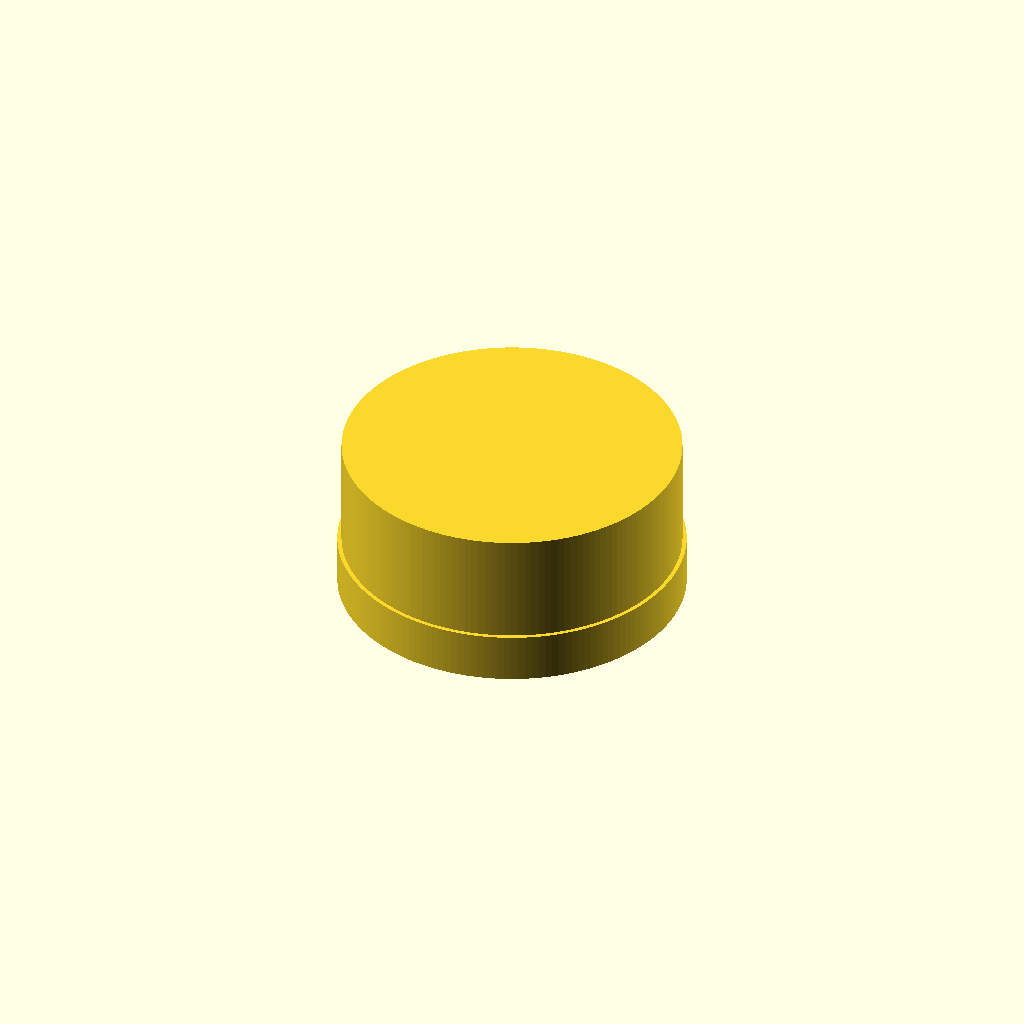
Cell 1 — every parameter at its default value.
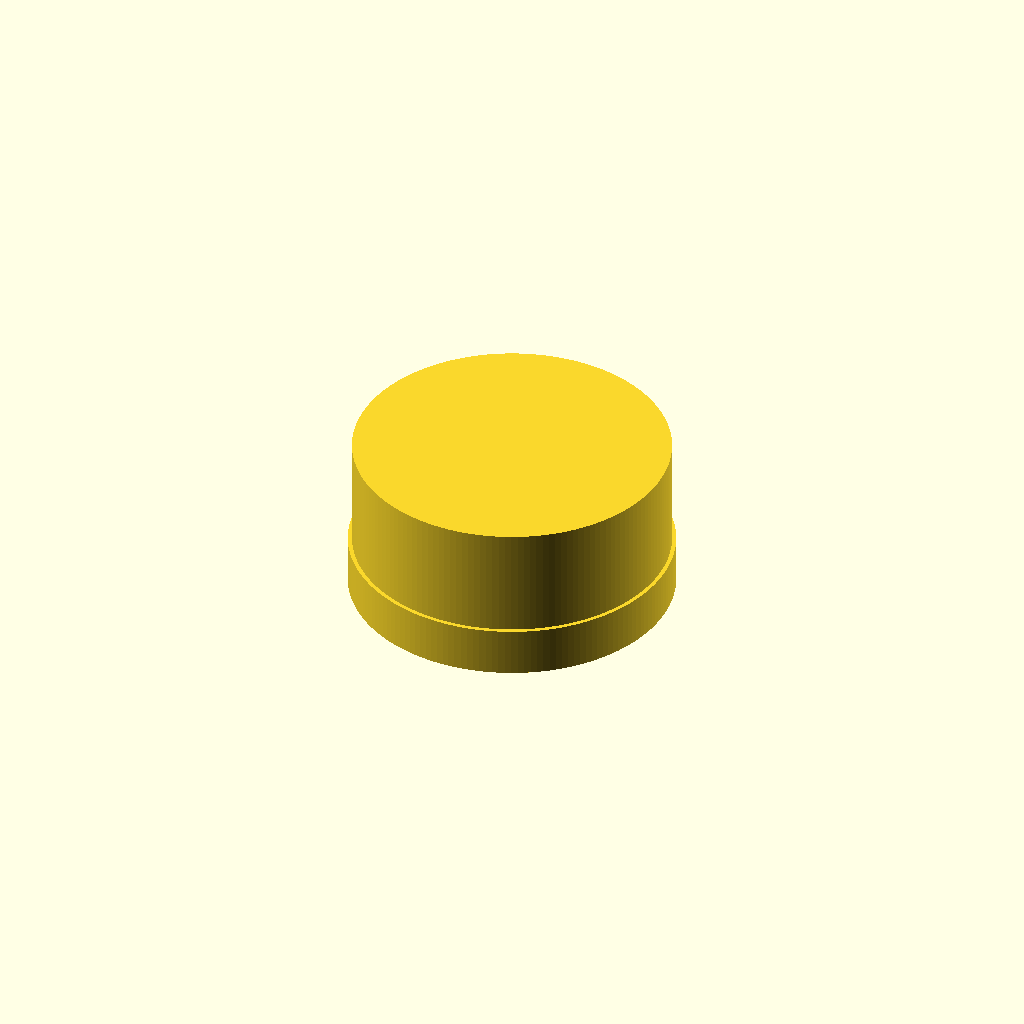
Cell 2: the same model with cap_wall_thickness_mm = 0.5.
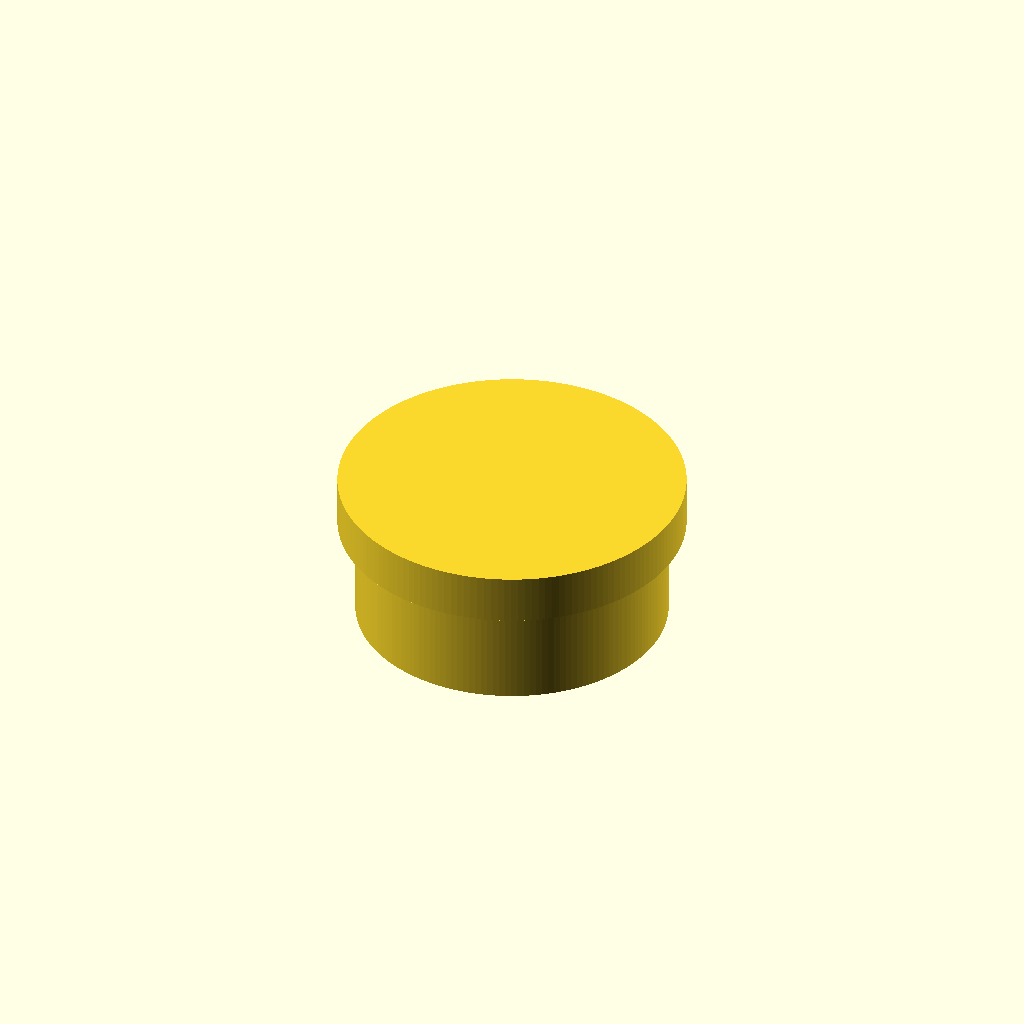
Cell 3: the same model with socket_insertion_depth_mm = 1.
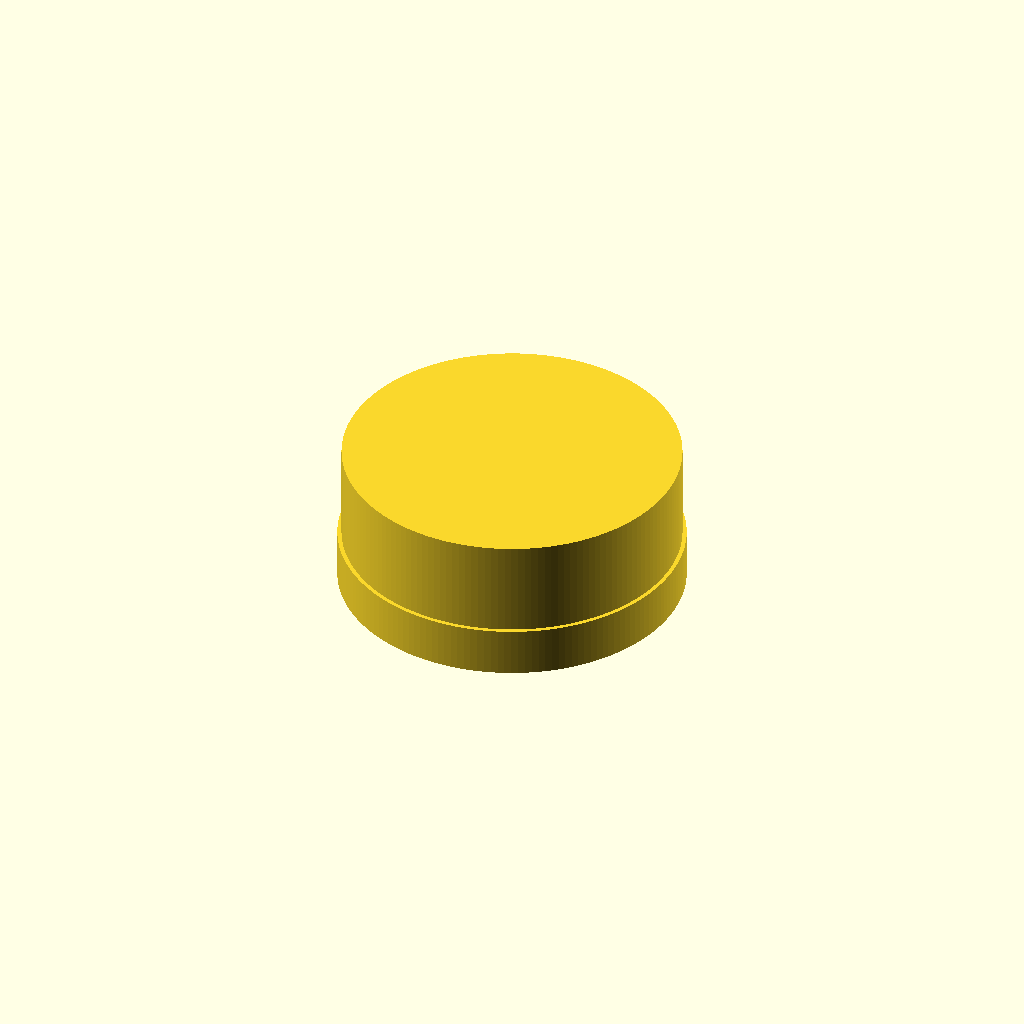
Cell 4: end_face_thickness_mm = 0.5 (everything else at default).
All cells are drawn from one camera (rotation 55°, 0°, 25°, orthographic, colour scheme Cornfield), so only the parameter changes between them.
Source of the model, results/craft/scad/ht_pipe__HT_75_cap.scad:
// Parameters
pipe_outer_diameter_mm = 75; //[60:150:1]
cap_wall_thickness_mm = 3; //[1.5:6:0.5]
socket_insertion_depth_mm = 35; //[20:70:1]
end_face_thickness_mm = 4; //[2:10:0.5]
clearance_mm = 0.3; //[0.1:1:0.05]
lead_in_chamfer_mm = 1; //[0.5:3:0.25]
outer_grip_band_height_mm = 12; //[6:30:1]
outer_grip_band_depth_mm = 1; //[0.5:3:0.25]
insertion_stop_shoulder_thickness_mm = 2; //[1:5:0.5]
connection_overlap_mm = 1; //[0.5:2:0.1]
pipe_stub_length_mm = 25; //[10:80:1]
pipe_stub_wall_mm = 2.5; //[1.5:5:0.5]

$fn = 160;

// Derived radii
pipe_or = pipe_outer_diameter_mm/2;
pipe_ir = pipe_or - pipe_stub_wall_mm;

cap_ir  = pipe_or + clearance_mm;                 // socket inner radius
cap_or  = cap_ir + cap_wall_thickness_mm;         // cap outer radius

// Heights
cap_h   = socket_insertion_depth_mm + end_face_thickness_mm;

// Z layout (cap centered at z=0)
cap_zmin = -cap_h/2;
cap_zmax =  cap_h/2;

// Socket opening at bottom, closed at top by end_face_thickness
socket_zmin = cap_zmin;
socket_zmax = cap_zmin + socket_insertion_depth_mm;

// Pipe stub placed so it inserts into socket with overlap
pipe_zmax = socket_zmax - connection_overlap_mm;
pipe_zmin = pipe_zmax - pipe_stub_length_mm;
pipe_zc   = (pipe_zmin + pipe_zmax)/2;

// Small robustness overlap for boolean ops
eps = 0.02;

// Cap geometry (hollow socket + closed end + grip band)
module ht_cap_75() {
  union() {
    // Main cap shell with internal cavity and lead-in chamfer
    difference() {
      // Outer body
      translate([0,0,(cap_zmin+cap_zmax)/2])
        cylinder(r=cap_or, h=cap_h, center=true);

      // Internal socket cavity (open at bottom, stops before top face)
      // Ensure it does NOT break through the closed end.
      translate([0,0,(socket_zmin + socket_zmax)/2])
        cylinder(r=cap_ir, h=(socket_zmax - socket_zmin) + eps, center=true);

      // Insertion stop shoulder ring (reduces ID slightly near socket end)
      // This creates a visible internal step.
      translate([0,0, socket_zmax - insertion_stop_shoulder_thickness_mm/2])
        cylinder(r=cap_ir - max(connection_overlap_mm, 0.6),
                 h=insertion_stop_shoulder_thickness_mm + eps,
                 center=true);

      // Lead-in chamfer at opening (bottom) on the INNER edge
      translate([0,0, socket_zmin + lead_in_chamfer_mm/2])
        cylinder(r1=cap_ir + lead_in_chamfer_mm,
                 r2=cap_ir,
                 h=lead_in_chamfer_mm + eps,
                 center=true);
    }

    // Outer grip band (connected, slightly larger OD)
    translate([0,0, cap_zmin + outer_grip_band_height_mm/2])
      cylinder(r=cap_or + outer_grip_band_depth_mm,
               h=outer_grip_band_height_mm,
               center=true);
  }
}

// Pipe stub (for visualization/assembly) - connected to cap via overlap
module ht_pipe_stub() {
  difference() {
    translate([0,0,pipe_zc])
      cylinder(r=pipe_or, h=pipe_stub_length_mm, center=true);

    translate([0,0,pipe_zc])
      cylinder(r=pipe_ir, h=pipe_stub_length_mm + eps, center=true);
  }
}

// One connected solid assembly
union() {
  ht_cap_75();
  ht_pipe_stub();
}
Customizer parameters (derived from the source; name, type, default, range or options):
pipe_outer_diameter_mm: number, default 75, range 1 to 60, step 150
cap_wall_thickness_mm: number, default 3, range 0.5 to 1.5, step 6
socket_insertion_depth_mm: number, default 35, range 1 to 20, step 70
end_face_thickness_mm: number, default 4, range 0.5 to 2, step 10
clearance_mm: number, default 0.3, range 0.05 to 0.1, step 1
lead_in_chamfer_mm: number, default 1, range 0.25 to 0.5, step 3
outer_grip_band_height_mm: number, default 12, range 1 to 6, step 30
outer_grip_band_depth_mm: number, default 1, range 0.25 to 0.5, step 3
insertion_stop_shoulder_thickness_mm: number, default 2, range 0.5 to 1, step 5
connection_overlap_mm: number, default 1, range 0.1 to 0.5, step 2
pipe_stub_length_mm: number, default 25, range 1 to 10, step 80
pipe_stub_wall_mm: number, default 2.5, range 0.5 to 1.5, step 5
eps: number, default 0.02
